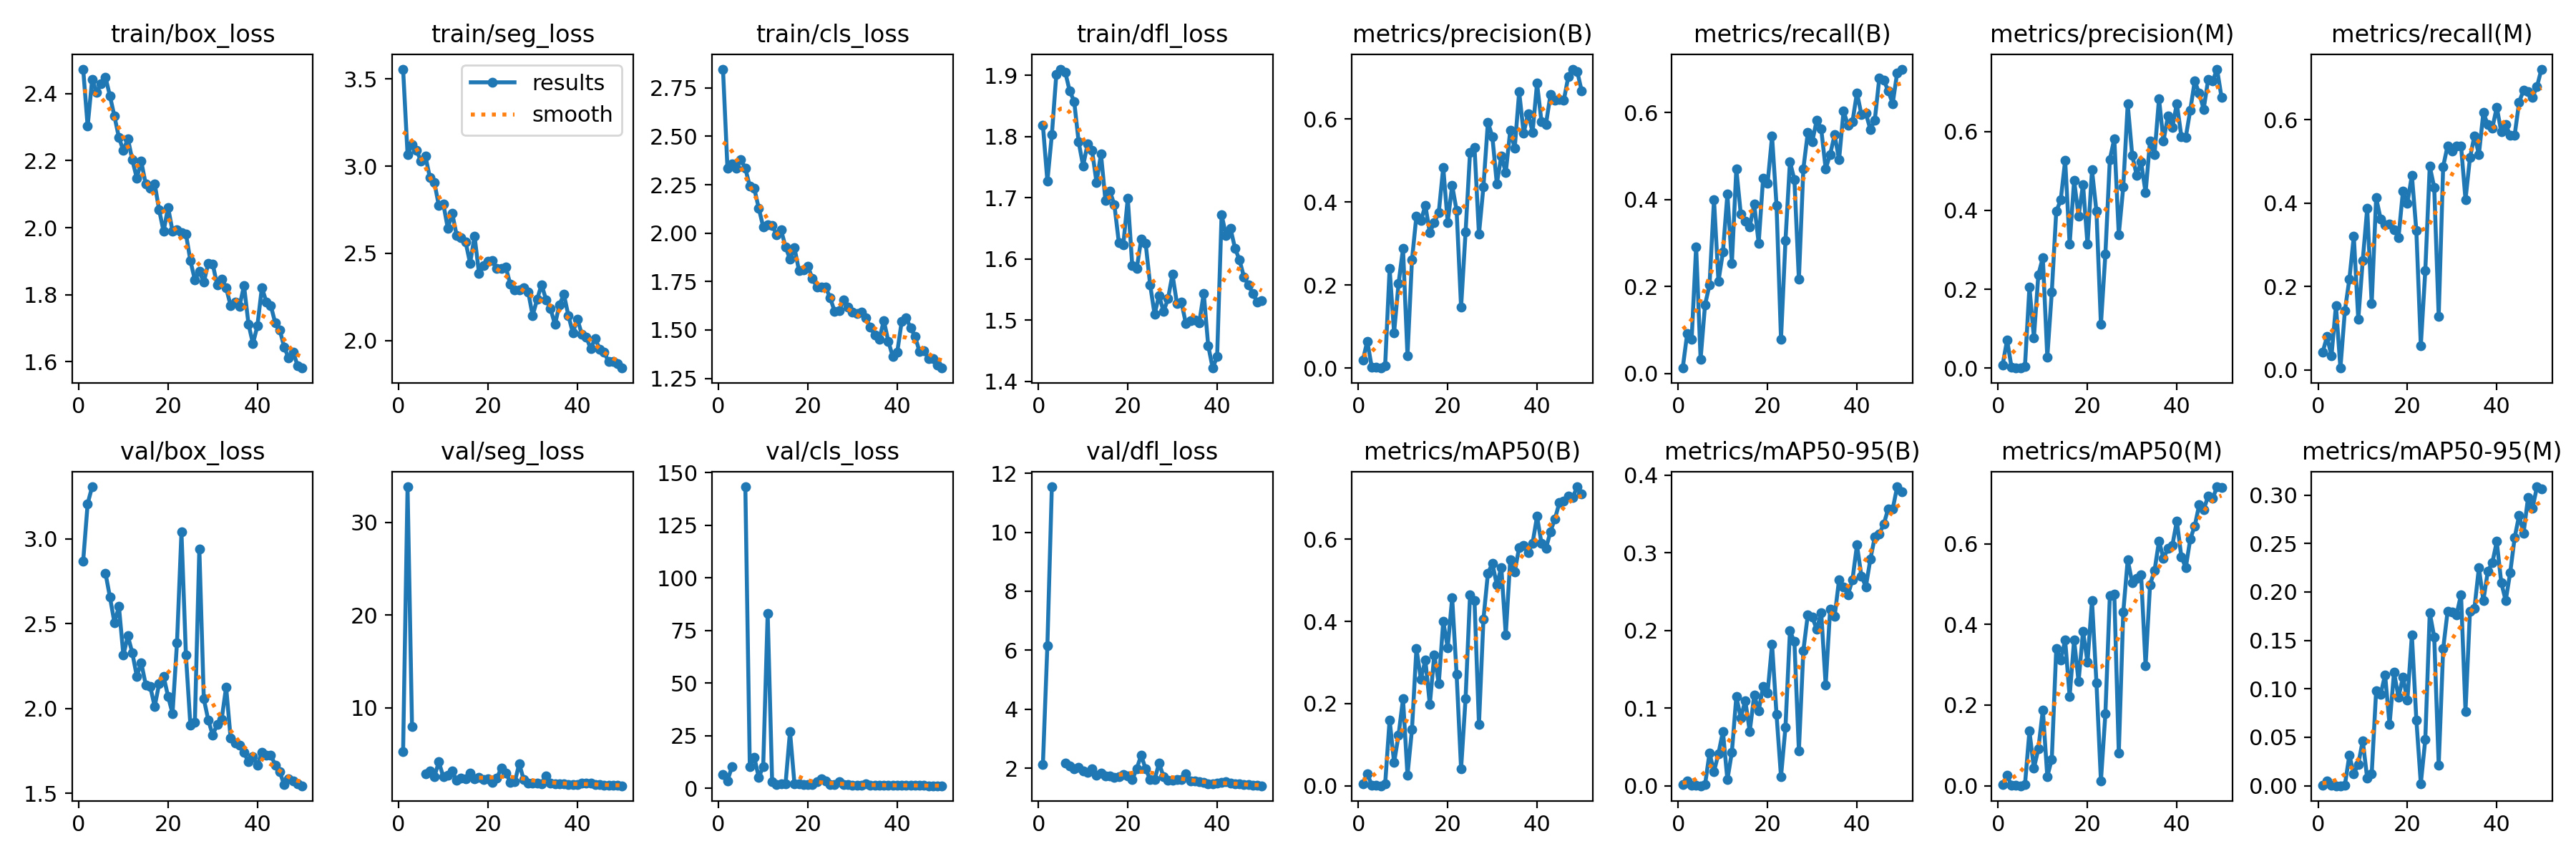

The file beside this chart, header and first rows:
epoch, time, train/box_loss, train/seg_loss, train/cls_loss, train/dfl_loss, metrics/precision(B), metrics/recall(B), metrics/mAP50(B), metrics/mAP50-95(B), metrics/precision(M), metrics/recall(M), metrics/mAP50(M), metrics/mAP50-95(M), val/box_loss, val/seg_loss, val/cls_loss, val/dfl_loss, lr/pg0, lr/pg1, lr/pg2
1, 11.01, 2.473, 3.557, 2.847, 1.819, 0.01893, 0.0125, 0.00482, 0.00137, 0.00818, 0.04167, 0.00232, 0.00041, 2.869, 5.303, 6.62, 2.127, 0.07024, 0.003153, 0.003153
2, 20.8, 2.302, 3.068, 2.334, 1.727, 0.06488, 0.09167, 0.02959, 0.0063, 0.07124, 0.07917, 0.02531, 0.0053, 3.207, 33.83, 3.607, 6.159, 0.03998, 0.006221, 0.006221
3, 29.78, 2.442, 3.126, 2.356, 1.803, 0.00221, 0.07917, 0.00119, 0.00039, 0.00129, 0.03333, 0.00054, 0.00014, 3.306, 8.016, 10.16, 11.54, 0.009584, 0.009162, 0.009162
4, 38.84, 2.405, 3.091, 2.337, 1.901, 0.00219, 0.2917, 0.00155, 0.00058, 0.00061, 0.1542, 0.00037, 0.0001, nan, nan, nan, nan, 0.009011, 0.009011, 0.009011
5, 47.98, 2.43, 3.03, 2.38, 1.91, 0.00013, 0.03333, 7e-05, 3e-05, 2e-05, 0.00417, 1e-05, 0, nan, nan, nan, nan, 0.008821, 0.008821, 0.008821
6, 56.85, 2.449, 3.058, 2.335, 1.905, 0.00635, 0.1583, 0.00407, 0.00135, 0.00471, 0.1417, 0.00237, 0.00068, 2.797, 2.923, 143.2, 2.182, 0.008632, 0.008632, 0.008632
7, 65.79, 2.392, 2.934, 2.242, 1.874, 0.2394, 0.2042, 0.1606, 0.04232, 0.2054, 0.2167, 0.1354, 0.03136, 2.656, 3.233, 10.44, 2.083, 0.008442, 0.008442, 0.008442
8, 74.73, 2.332, 2.908, 2.231, 1.858, 0.08529, 0.4, 0.05634, 0.01832, 0.07727, 0.3203, 0.0434, 0.01263, 2.505, 2.6, 14.84, 1.985, 0.008252, 0.008252, 0.008252
9, 83.38, 2.269, 2.774, 2.13, 1.791, 0.204, 0.2125, 0.1233, 0.04139, 0.2368, 0.1208, 0.09151, 0.02222, 2.601, 4.19, 5.16, 2.018, 0.008063, 0.008063, 0.008063
10, 91.83, 2.23, 2.784, 2.033, 1.752, 0.2878, 0.2792, 0.2118, 0.07006, 0.2804, 0.2625, 0.1882, 0.04664, 2.315, 2.577, 10.4, 1.895, 0.007873, 0.007873, 0.007873
11, 100.4, 2.266, 2.645, 2.044, 1.788, 0.02957, 0.4125, 0.02595, 0.00767, 0.02778, 0.3875, 0.02297, 0.00752, 2.428, 2.734, 83.16, 1.862, 0.007683, 0.007683, 0.007683
12, 108.8, 2.202, 2.729, 2.041, 1.777, 0.26, 0.2532, 0.1368, 0.04323, 0.1922, 0.1583, 0.06555, 0.01203, 2.328, 3.187, 3.072, 1.981, 0.007493, 0.007493, 0.007493
13, 117.6, 2.148, 2.603, 1.992, 1.725, 0.3666, 0.4708, 0.3342, 0.1149, 0.3972, 0.4125, 0.3394, 0.09838, 2.191, 2.183, 1.868, 1.751, 0.007304, 0.007304, 0.007304
14, 126.5, 2.198, 2.591, 2.017, 1.771, 0.3547, 0.3667, 0.2599, 0.08757, 0.4263, 0.3623, 0.3122, 0.09422, 2.271, 2.426, 2.07, 1.831, 0.007114, 0.007114, 0.007114
15, 135.3, 2.13, 2.564, 1.929, 1.695, 0.3919, 0.35, 0.3063, 0.1098, 0.527, 0.3482, 0.3608, 0.1146, 2.141, 2.4, 2.026, 1.747, 0.006924, 0.006924, 0.006924
16, 144.5, 2.118, 2.443, 1.865, 1.711, 0.3262, 0.3375, 0.1981, 0.07003, 0.3142, 0.35, 0.2213, 0.06316, 2.132, 2.974, 27.01, 1.73, 0.006735, 0.006735, 0.006735
17, 153.4, 2.131, 2.598, 1.923, 1.688, 0.3511, 0.3901, 0.3192, 0.1165, 0.4756, 0.3364, 0.3616, 0.1169, 2.012, 2.365, 2.031, 1.691, 0.006545, 0.006545, 0.006545
18, 162.5, 2.053, 2.385, 1.808, 1.627, 0.3742, 0.3, 0.2484, 0.09687, 0.3859, 0.3167, 0.2585, 0.09158, 2.146, 2.518, 2.169, 1.705, 0.006355, 0.006355, 0.006355
19, 171.5, 1.989, 2.428, 1.812, 1.623, 0.4835, 0.45, 0.4, 0.128, 0.4659, 0.4289, 0.3832, 0.1119, 2.19, 2.254, 1.834, 1.784, 0.006166, 0.006166, 0.006166
20, 180.2, 2.06, 2.455, 1.83, 1.699, 0.351, 0.4373, 0.3366, 0.1197, 0.3136, 0.4, 0.3061, 0.08847, 2.072, 2.379, 1.879, 1.748, 0.005976, 0.005976, 0.005976
21, 189, 1.99, 2.458, 1.766, 1.589, 0.4401, 0.5458, 0.4577, 0.1824, 0.5027, 0.4667, 0.4597, 0.1555, 1.971, 1.981, 1.705, 1.604, 0.005786, 0.005786, 0.005786
22, 197.9, 1.994, 2.413, 1.723, 1.584, 0.3791, 0.3868, 0.2706, 0.09161, 0.3979, 0.3333, 0.2555, 0.06803, 2.386, 2.464, 3.025, 1.988, 0.005597, 0.005597, 0.005597
23, 206.7, 1.986, 2.414, 1.722, 1.632, 0.1465, 0.07917, 0.0414, 0.01186, 0.1105, 0.05833, 0.01197, 0.00224, 3.04, 3.53, 4.388, 2.439, 0.005407, 0.005407, 0.005407
24, 215.6, 1.982, 2.421, 1.72, 1.626, 0.3272, 0.306, 0.2119, 0.07545, 0.2886, 0.2375, 0.1781, 0.04771, 2.314, 2.985, 3.444, 1.974, 0.005217, 0.005217, 0.005217
25, 224.8, 1.901, 2.321, 1.665, 1.558, 0.519, 0.4875, 0.4645, 0.1994, 0.5297, 0.488, 0.4712, 0.1785, 1.901, 2.003, 1.672, 1.625, 0.005028, 0.005028, 0.005028
26, 234, 1.844, 2.288, 1.595, 1.51, 0.5319, 0.4458, 0.4516, 0.1856, 0.5822, 0.4375, 0.4743, 0.1536, 1.919, 2.023, 1.625, 1.607, 0.004838, 0.004838, 0.004838
27, 242.6, 1.87, 2.291, 1.599, 1.541, 0.3224, 0.2167, 0.1496, 0.04524, 0.3384, 0.1279, 0.08106, 0.02107, 2.941, 3.991, 3.013, 2.172, 0.004648, 0.004648, 0.004648
28, 251.4, 1.837, 2.303, 1.655, 1.514, 0.4369, 0.4708, 0.4057, 0.1741, 0.4592, 0.4875, 0.43, 0.1413, 2.058, 2.265, 1.837, 1.713, 0.004459, 0.004459, 0.004459
29, 260.1, 1.894, 2.28, 1.616, 1.535, 0.5923, 0.5542, 0.5171, 0.2203, 0.6696, 0.5375, 0.5602, 0.1802, 1.933, 1.867, 1.663, 1.603, 0.004269, 0.004269, 0.004269
30, 268.8, 1.891, 2.142, 1.591, 1.575, 0.5571, 0.5333, 0.5413, 0.217, 0.5403, 0.525, 0.5037, 0.1793, 1.843, 1.876, 1.514, 1.597, 0.004079, 0.004079, 0.004079
31, 277.7, 1.828, 2.236, 1.584, 1.528, 0.4438, 0.5833, 0.4892, 0.2016, 0.4895, 0.5375, 0.5138, 0.1767, 1.909, 1.899, 1.524, 1.622, 0.003889, 0.003889, 0.003889
32, 286.6, 1.847, 2.321, 1.593, 1.529, 0.5106, 0.5625, 0.5318, 0.2233, 0.5235, 0.5375, 0.5224, 0.1973, 1.937, 1.856, 1.552, 1.62, 0.0037, 0.0037, 0.0037
33, 295.5, 1.82, 2.234, 1.562, 1.495, 0.471, 0.4708, 0.3679, 0.1297, 0.4448, 0.4083, 0.2972, 0.07683, 2.127, 2.692, 2.199, 1.805, 0.00351, 0.00351, 0.00351
34, 304.4, 1.768, 2.182, 1.514, 1.499, 0.572, 0.5042, 0.5498, 0.2277, 0.5767, 0.5083, 0.4988, 0.18, 1.827, 1.929, 1.526, 1.574, 0.00332, 0.00332, 0.00332
35, 313.3, 1.779, 2.091, 1.472, 1.501, 0.5297, 0.549, 0.5214, 0.2182, 0.5417, 0.5615, 0.5332, 0.1831, 1.797, 1.813, 1.446, 1.557, 0.003131, 0.003131, 0.003131
36, 322.3, 1.766, 2.205, 1.453, 1.496, 0.6648, 0.4917, 0.5803, 0.2655, 0.6832, 0.5167, 0.6064, 0.225, 1.783, 1.806, 1.405, 1.542, 0.002941, 0.002941, 0.002941
37, 331, 1.827, 2.264, 1.55, 1.544, 0.5661, 0.6042, 0.5859, 0.2563, 0.5765, 0.6167, 0.5639, 0.191, 1.741, 1.837, 1.478, 1.52, 0.002751, 0.002751, 0.002751
38, 339.6, 1.713, 2.143, 1.442, 1.459, 0.6129, 0.5708, 0.5677, 0.2464, 0.6391, 0.5875, 0.5881, 0.2217, 1.686, 1.751, 1.404, 1.466, 0.002562, 0.002562, 0.002562
39, 348.6, 1.654, 2.044, 1.363, 1.422, 0.5678, 0.5792, 0.5906, 0.2655, 0.6106, 0.5792, 0.5965, 0.2299, 1.715, 1.733, 1.403, 1.479, 0.002372, 0.002372, 0.002372
40, 357.3, 1.707, 2.123, 1.384, 1.441, 0.6858, 0.6457, 0.6561, 0.3101, 0.6713, 0.6298, 0.6567, 0.2521, 1.665, 1.743, 1.334, 1.485, 0.002182, 0.002182, 0.002182
41, 381.9, 1.821, 2.037, 1.544, 1.672, 0.5927, 0.5958, 0.5898, 0.2701, 0.5878, 0.5708, 0.5677, 0.2098, 1.744, 1.891, 1.466, 1.512, 0.001993, 0.001993, 0.001993
42, 391.2, 1.779, 2.019, 1.563, 1.639, 0.5871, 0.5983, 0.5778, 0.2565, 0.5858, 0.5875, 0.5405, 0.1911, 1.724, 1.887, 1.391, 1.533, 0.001803, 0.001803, 0.001803
43, 400.4, 1.767, 1.953, 1.51, 1.65, 0.6581, 0.5615, 0.6191, 0.2918, 0.6543, 0.5625, 0.6119, 0.2198, 1.727, 1.863, 1.386, 1.497, 0.001613, 0.001613, 0.001613
44, 409.8, 1.715, 2.012, 1.466, 1.618, 0.6455, 0.5833, 0.65, 0.3206, 0.7286, 0.5625, 0.6439, 0.256, 1.667, 1.781, 1.307, 1.477, 0.001424, 0.001424, 0.001424
45, 418.9, 1.695, 1.95, 1.388, 1.598, 0.6462, 0.6792, 0.6891, 0.3245, 0.6969, 0.6417, 0.6966, 0.279, 1.628, 1.719, 1.276, 1.461, 0.001234, 0.001234, 0.001234
46, 427.9, 1.643, 1.934, 1.391, 1.571, 0.6452, 0.675, 0.6924, 0.3369, 0.6568, 0.6708, 0.6838, 0.2609, 1.551, 1.703, 1.266, 1.442, 0.001044, 0.001044, 0.001044
47, 436.8, 1.61, 1.878, 1.353, 1.558, 0.7019, 0.65, 0.7047, 0.357, 0.7314, 0.6667, 0.7187, 0.2973, 1.585, 1.666, 1.237, 1.44, 0.0008545, 0.0008545, 0.0008545
48, 445.8, 1.629, 1.879, 1.351, 1.543, 0.7198, 0.6209, 0.7027, 0.3563, 0.7277, 0.6542, 0.7121, 0.2866, 1.573, 1.679, 1.249, 1.429, 0.0006649, 0.0006649, 0.0006649
49, 454.8, 1.588, 1.867, 1.32, 1.529, 0.7142, 0.6917, 0.728, 0.3851, 0.7584, 0.6792, 0.7412, 0.3085, 1.556, 1.651, 1.211, 1.417, 0.0004752, 0.0004752, 0.0004752
50, 463.9, 1.581, 1.842, 1.303, 1.532, 0.6667, 0.7003, 0.7099, 0.3789, 0.6866, 0.7211, 0.74, 0.3062, 1.546, 1.617, 1.198, 1.405, 0.0002855, 0.0002855, 0.0002855
